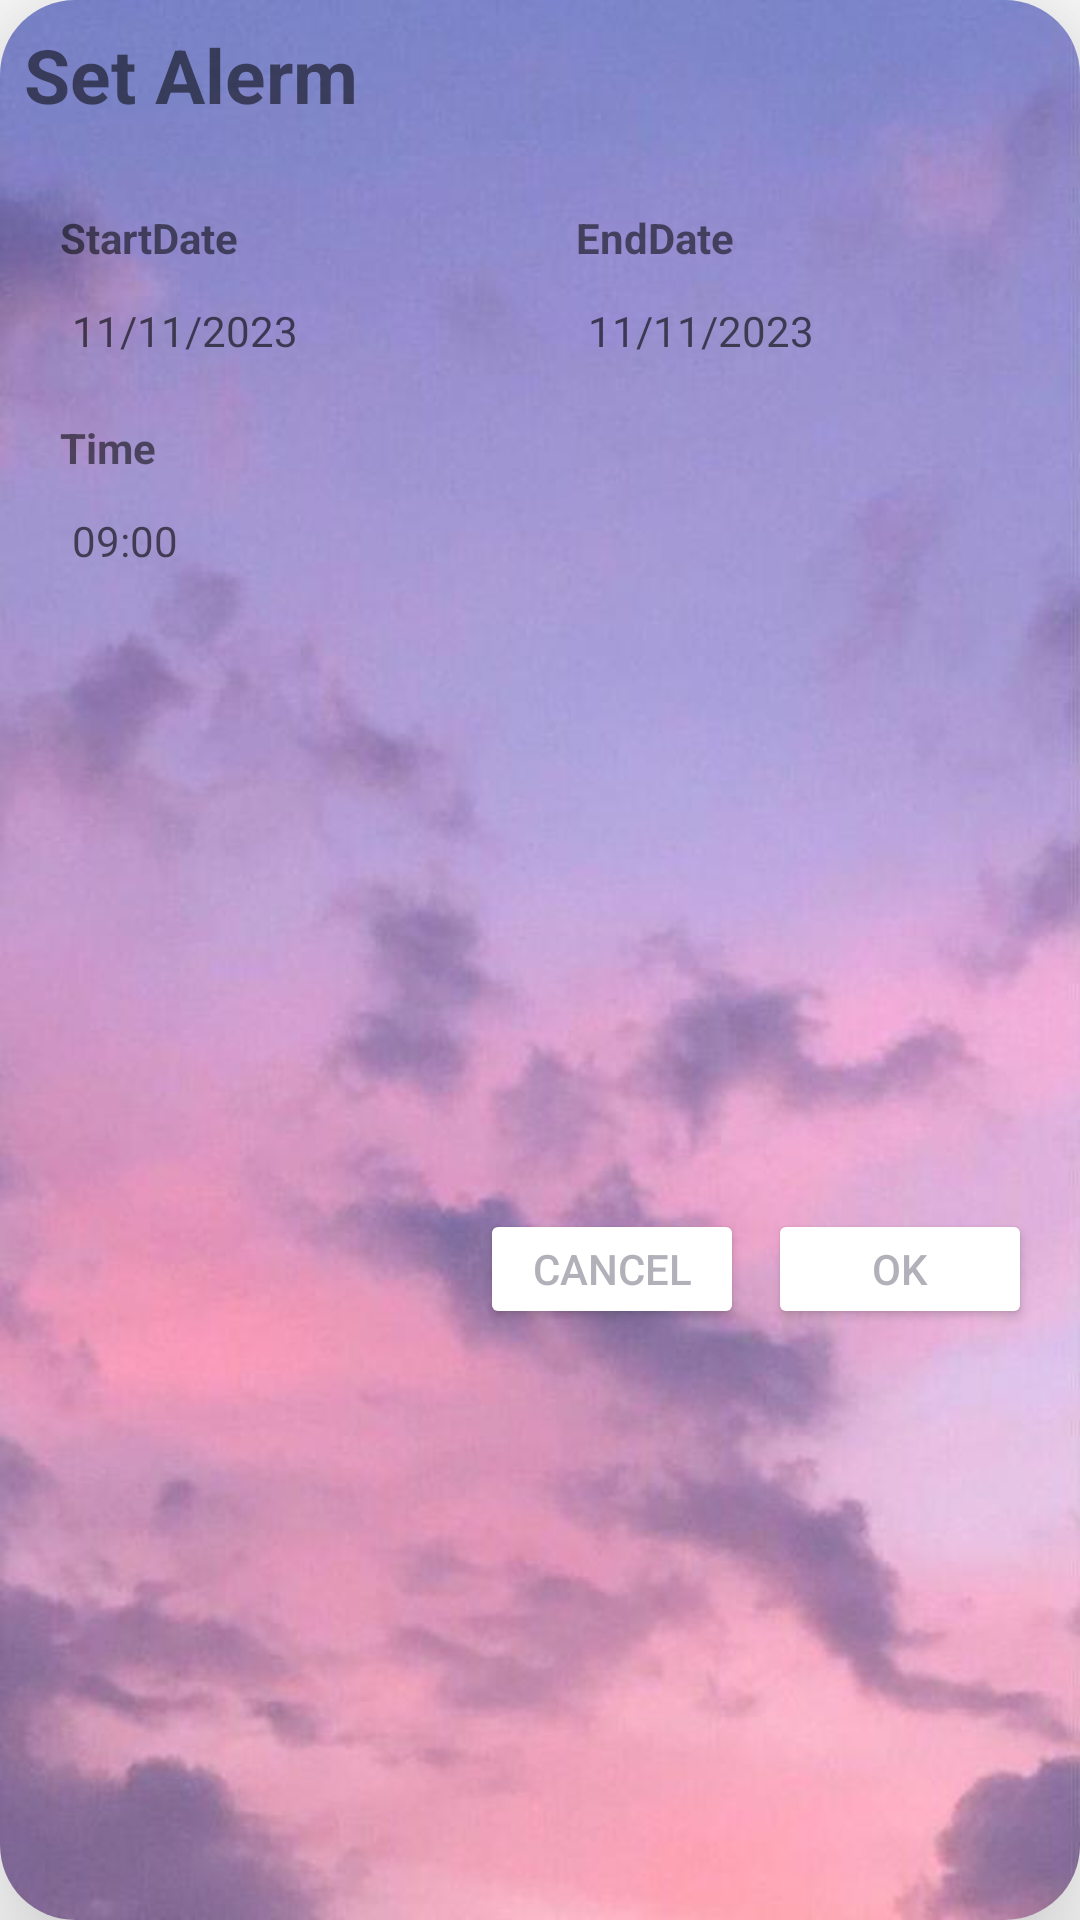

Reconstruct the res/layout file that produces this screen, plus the resources it refers to.
<!-- AndroidManifest.xml: application theme Theme.WeatherApp -->
<!-- res/layout/fragment_add_new_alert.xml -->
<?xml version="1.0" encoding="utf-8"?>
<androidx.cardview.widget.CardView xmlns:android="http://schemas.android.com/apk/res/android"
    xmlns:app="http://schemas.android.com/apk/res-auto"
    android:layout_width="400dp"
    android:layout_height="300dp"
    android:layout_marginVertical="10dp"
    android:layout_marginStart="10dp"

    app:cardElevation="30dp"
    app:cardCornerRadius="25dp">

    <androidx.constraintlayout.widget.ConstraintLayout
        android:background="@drawable/background"
        android:layout_width="match_parent"
        android:layout_height="match_parent">


        <LinearLayout
            android:id="@+id/linearDate"
            android:layout_width="0dp"
            android:layout_height="wrap_content"
            android:layout_marginStart="16dp"
            android:layout_marginTop="16dp"
            android:layout_marginEnd="16dp"
            android:orientation="horizontal"
            android:weightSum="2"
            app:layout_constraintEnd_toEndOf="parent"
            app:layout_constraintStart_toStartOf="parent"
            app:layout_constraintTop_toBottomOf="@+id/tvSelectedAlert">


            <LinearLayout
                android:layout_width="match_parent"
                android:layout_height="wrap_content"
                android:layout_marginEnd="8dp"
                android:layout_weight="1"
                android:orientation="vertical">

                <TextView
                    android:id="@+id/startdatetv"
                    android:layout_width="wrap_content"
                    android:layout_height="wrap_content"
                    android:layout_weight="1"
                    android:padding="4dp"
                    android:text="@string/StartDate"
                    android:textSize="14sp"
                    android:textStyle="bold" />

                <TextView
                    android:id="@+id/tvAlertStartDate"
                    android:layout_width="match_parent"
                    android:layout_height="wrap_content"
                    android:layout_weight="1"


                    android:drawableLeft="@drawable/baseline_calendar_today_24"
                    android:hint="11/11/2023"
                    android:padding="8dp"
                     />
            </LinearLayout>

            <LinearLayout
                android:layout_width="match_parent"
                android:layout_height="wrap_content"
                android:layout_marginStart="8dp"
                android:layout_weight="1"
                android:orientation="vertical">

                <TextView
                    android:id="@+id/textView21"
                    android:layout_width="wrap_content"
                    android:layout_height="wrap_content"
                    android:layout_weight="1"
                    android:padding="4dp"
                    android:text="@string/EndDate"
                    android:textSize="14sp"
                    android:textStyle="bold" />

                <TextView
                    android:id="@+id/tvAlertEndDate"
                    android:layout_width="match_parent"
                    android:layout_height="wrap_content"
                    android:layout_weight="1"
                    android:drawableLeft="@drawable/baseline_calendar_today_24"
                    android:hint="11/11/2023"
                    android:padding="8dp"
                     />
            </LinearLayout>

        </LinearLayout>

        <TextView
            android:id="@+id/tvSelectedAlert"
            android:layout_width="0dp"
            android:layout_height="wrap_content"
            android:padding="8dp"
            android:text="@string/select_alert_lebal"
            android:textSize="25sp"
            android:textStyle="bold"
            app:layout_constraintEnd_toEndOf="parent"
            app:layout_constraintStart_toStartOf="parent"
            app:layout_constraintTop_toTopOf="parent" />

        <LinearLayout
            android:id="@+id/linearTime"
            android:layout_width="0dp"
            android:layout_height="wrap_content"
            android:layout_marginStart="16dp"
            android:layout_marginTop="8dp"
            android:layout_marginEnd="16dp"
            android:orientation="vertical"
            app:layout_constraintEnd_toEndOf="parent"
            app:layout_constraintStart_toStartOf="parent"
            app:layout_constraintTop_toBottomOf="@+id/linearDate">

            <TextView
                android:id="@+id/timetv"
                android:layout_width="wrap_content"
                android:layout_height="wrap_content"
                android:layout_weight="1"
                android:padding="4dp"
                android:text="@string/time"
                android:textSize="14sp"
                android:textStyle="bold" />

            <TextView
                android:id="@+id/tvAlertTime"
                android:layout_width="match_parent"
                android:layout_height="wrap_content"
                android:layout_weight="1"

                android:hint="09:00"
                android:padding="8dp"
                />
        </LinearLayout>

        <Button
            android:id="@+id/alertOkBtn"
            android:layout_width="wrap_content"
            android:layout_height="40dp"
            android:layout_marginTop="24dp"
            android:layout_marginEnd="16dp"
            android:layout_marginBottom="16dp"
            android:backgroundTint="@color/white"
            android:textColor="@color/bord"

            android:text="@string/ok"
            app:layout_constraintBottom_toBottomOf="parent"
            app:layout_constraintEnd_toEndOf="parent"
            app:layout_constraintTop_toBottomOf="@+id/linearTime" />

        <Button
            android:id="@+id/alertCancelBtn"
            android:layout_width="wrap_content"
            android:layout_height="40dp"
            android:layout_marginEnd="8dp"

            android:text="@android:string/cancel"
            android:backgroundTint="@color/white"
            android:textColor="@color/bord"
            app:layout_constraintBottom_toBottomOf="@+id/alertOkBtn"
            app:layout_constraintEnd_toStartOf="@+id/alertOkBtn"
            app:layout_constraintTop_toTopOf="@+id/alertOkBtn" />

    </androidx.constraintlayout.widget.ConstraintLayout>
    </androidx.cardview.widget.CardView>
<!-- resources referenced by this layout -->
<resources>
  <color name="bord">#D0A19EA8</color>
  <color name="white">#FFFFFFFF</color>
  <!-- drawable background: jpeg bitmap (drawable, 26765 bytes) -->
  <string name="EndDate">EndDate</string>
  <string name="StartDate">StartDate</string>
  <string name="ok">OK</string>
  <string name="select_alert_lebal">Set Alerm</string>
  <string name="time">Time</string>
  <style name="Theme.WeatherApp" parent="Theme.MaterialComponents.DayNight.DarkActionBar">
          
  
  
  
          //d2
          <item name="colorPrimary">#7883BF</item>
          //upperbar
          <item name="colorPrimaryVariant">#7883BF</item>
  
  
  
          <item name="colorOnPrimary">@color/white</item>
          
          <item name="colorSecondary">@color/teal_200</item>
          <item name="colorSecondaryVariant">@color/teal_700</item>
          <item name="colorOnSecondary">@color/black</item>
          
          <item name="android:statusBarColor">?attr/colorPrimaryVariant</item>
          
      </style>
  <color name="teal_200">#FF03DAC5</color>
  <color name="teal_700">#FF018786</color>
  <color name="black">#FF000000</color>
</resources>
